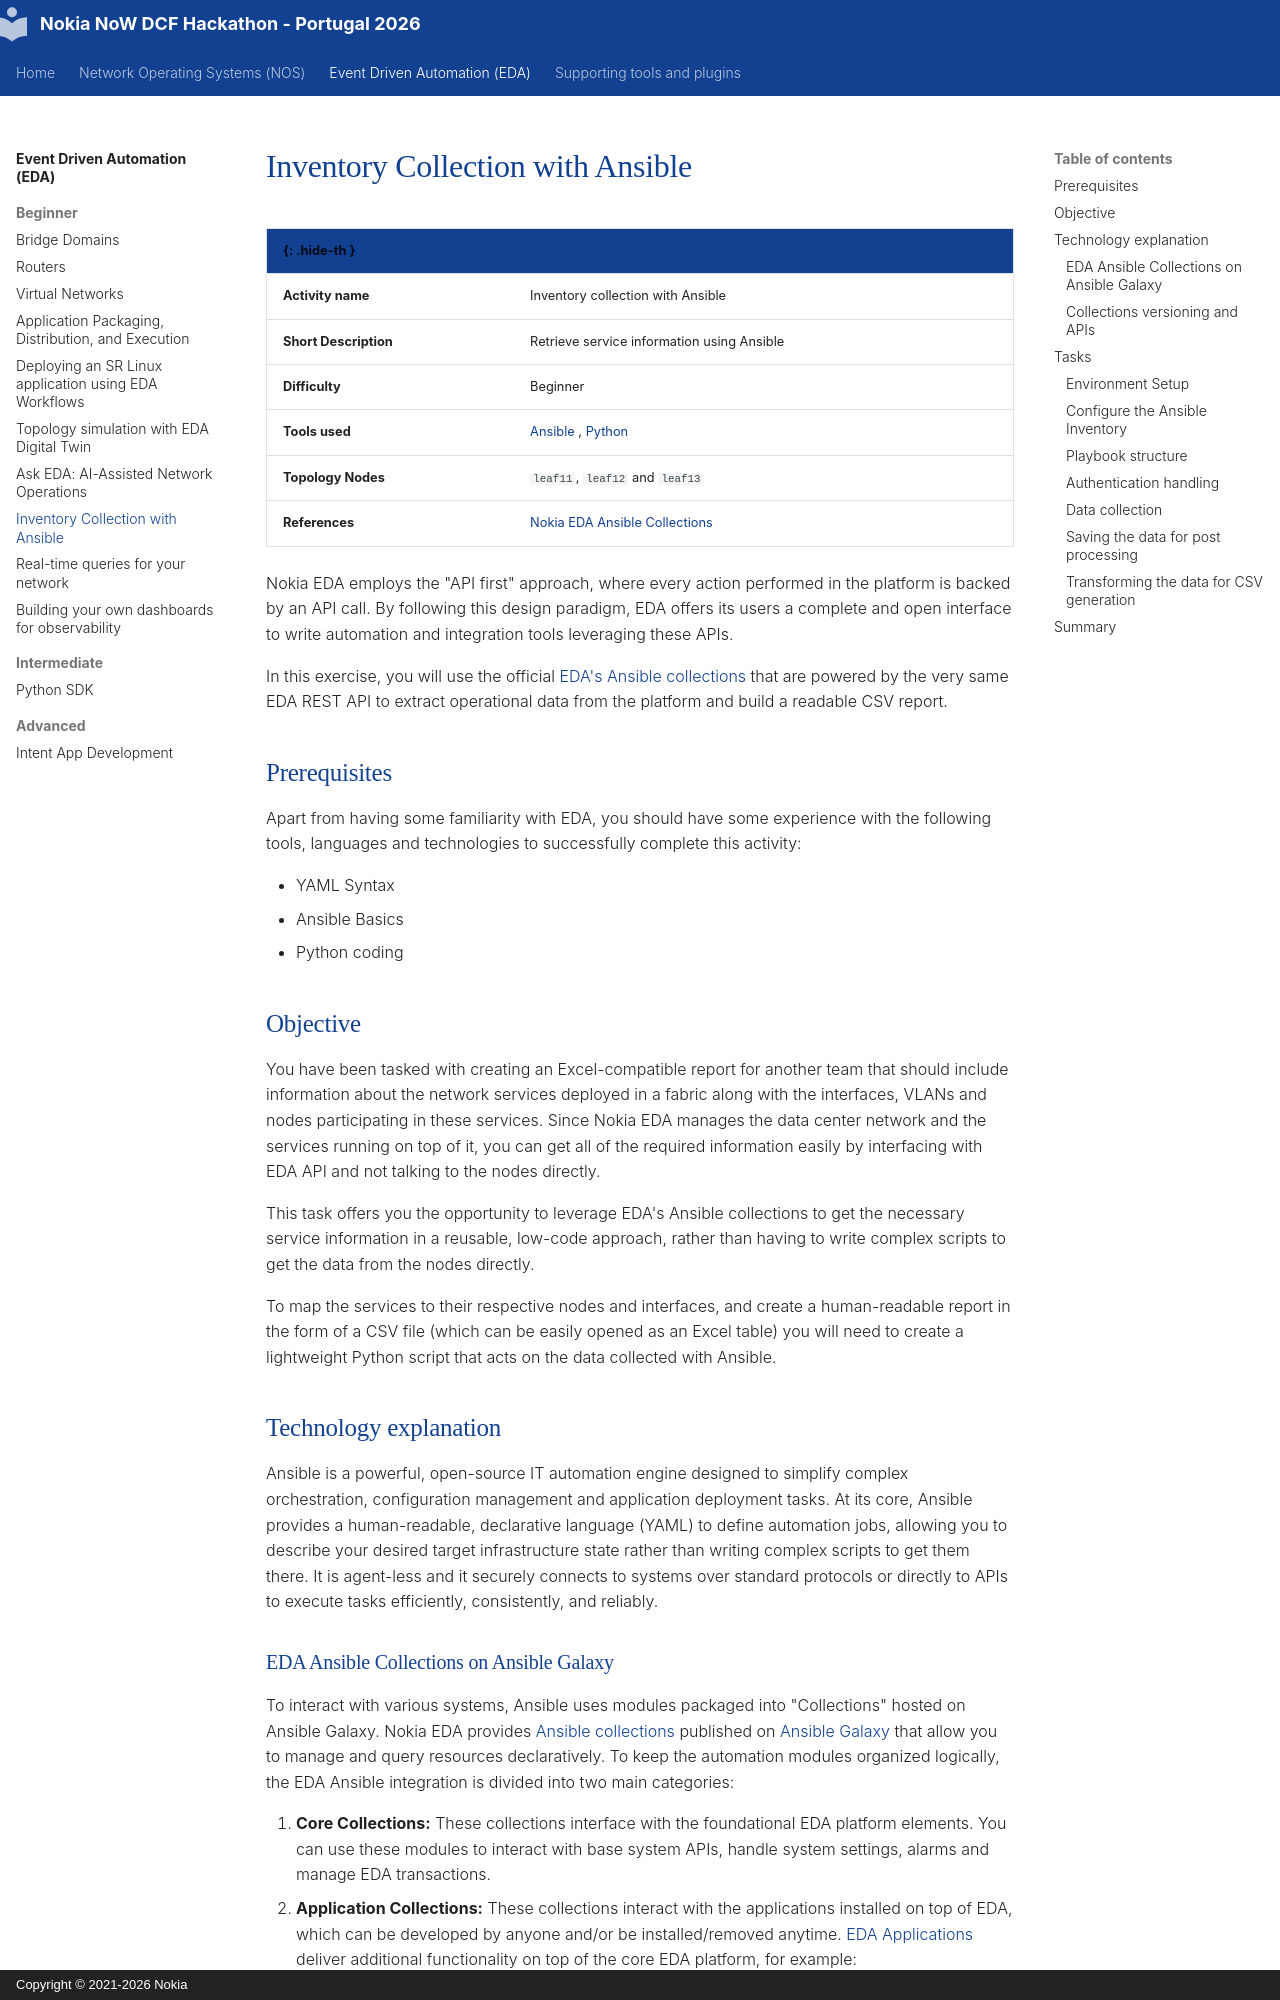

repository: srlinuxeurope/DCFPartnerHackathon · page: eda/beginner/inventory-collection-ansible/index.html · generator: mkdocs · copyright: Copyright © 2021-2026 Nokia

# Inventory Collection with Ansible

| <nbsp> {: .hide-th } |                                                                                                                                                                                                                        |
| --------------------------- | --------------------------------------------------------------------------------------------------------------------------------------------------------------------------------------------------------------------------------------------------------------------------------------------------------------------------------------------------------------------------------------------------------------------------------------------------------------------------------- |
| **Activity name**           | Inventory collection with Ansible |
| **Short Description**       | Retrieve service information using Ansible |
| **Difficulty**              | Beginner |
| **Tools used**              | [Ansible](https://docs.ansible.com/) , [Python](https://www.python.org) |
| **Topology Nodes**          | `leaf11`, `leaf12` and `leaf13` |
| **References**              | [Nokia EDA Ansible Collections][ansible-eda-doc] |

[ansible-eda-doc]: https://ansible.eda.dev/

Nokia EDA employs the "API first" approach, where every action performed in the platform is backed by an API call. By following this design paradigm, EDA offers its users a complete and open interface to write automation and integration tools leveraging these APIs.

In this exercise, you will use the official [EDA's Ansible collections][ansible-eda-doc] that are powered by the very same EDA REST API to extract operational data from the platform and build a readable CSV report.

## Prerequisites

Apart from having some familiarity with EDA, you should have some experience with the following tools, languages and technologies to successfully complete this activity:

* YAML Syntax
* Ansible Basics
* Python coding

## Objective

You have been tasked with creating an Excel-compatible report for another team that should include information about the network services deployed in a fabric along with the interfaces, VLANs and nodes participating in these services. Since Nokia EDA manages the data center network and the services running on top of it, you can get all of the required information easily by interfacing with EDA API and not talking to the nodes directly.

This task offers you the opportunity to leverage EDA's Ansible collections to get the necessary service information in a reusable, low-code approach, rather than having to write complex scripts to get the data from the nodes directly.

To map the services to their respective nodes and interfaces, and create a human-readable report in the form of a CSV file (which can be easily opened as an Excel table) you will need to create a lightweight Python script that acts on the data collected with Ansible.

## Technology explanation

Ansible is a powerful, open-source IT automation engine designed to simplify complex orchestration, configuration management and application deployment tasks. At its core, Ansible provides a human-readable, declarative language (YAML) to define automation jobs, allowing you to describe your desired target infrastructure state rather than writing complex scripts to get them there. It is agent-less and it securely connects to systems over standard protocols or directly to APIs to execute tasks efficiently, consistently, and reliably.
